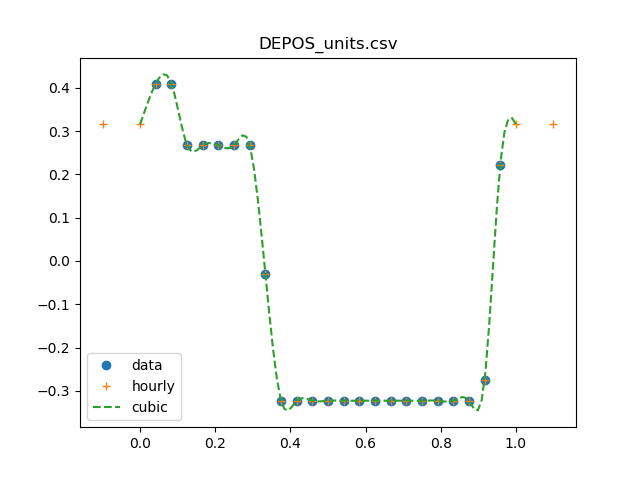

The table this chart was drawn from, first rows:
0, 2.56842571473
1, 2.568
2, 2.568
3, 1.849
4, 1.849
5, 1.849
6, 1.849
7, 1.849
8, 0.934
9, 0.4758
10, 0.4758
11, 0.4758
12, 0.4758
13, 0.4758
14, 0.4758
15, 0.4758
16, 0.4758
17, 0.4758
18, 0.4758
19, 0.4758
20, 0.4758
21, 0.4758
22, 0.53
23, 1.665
